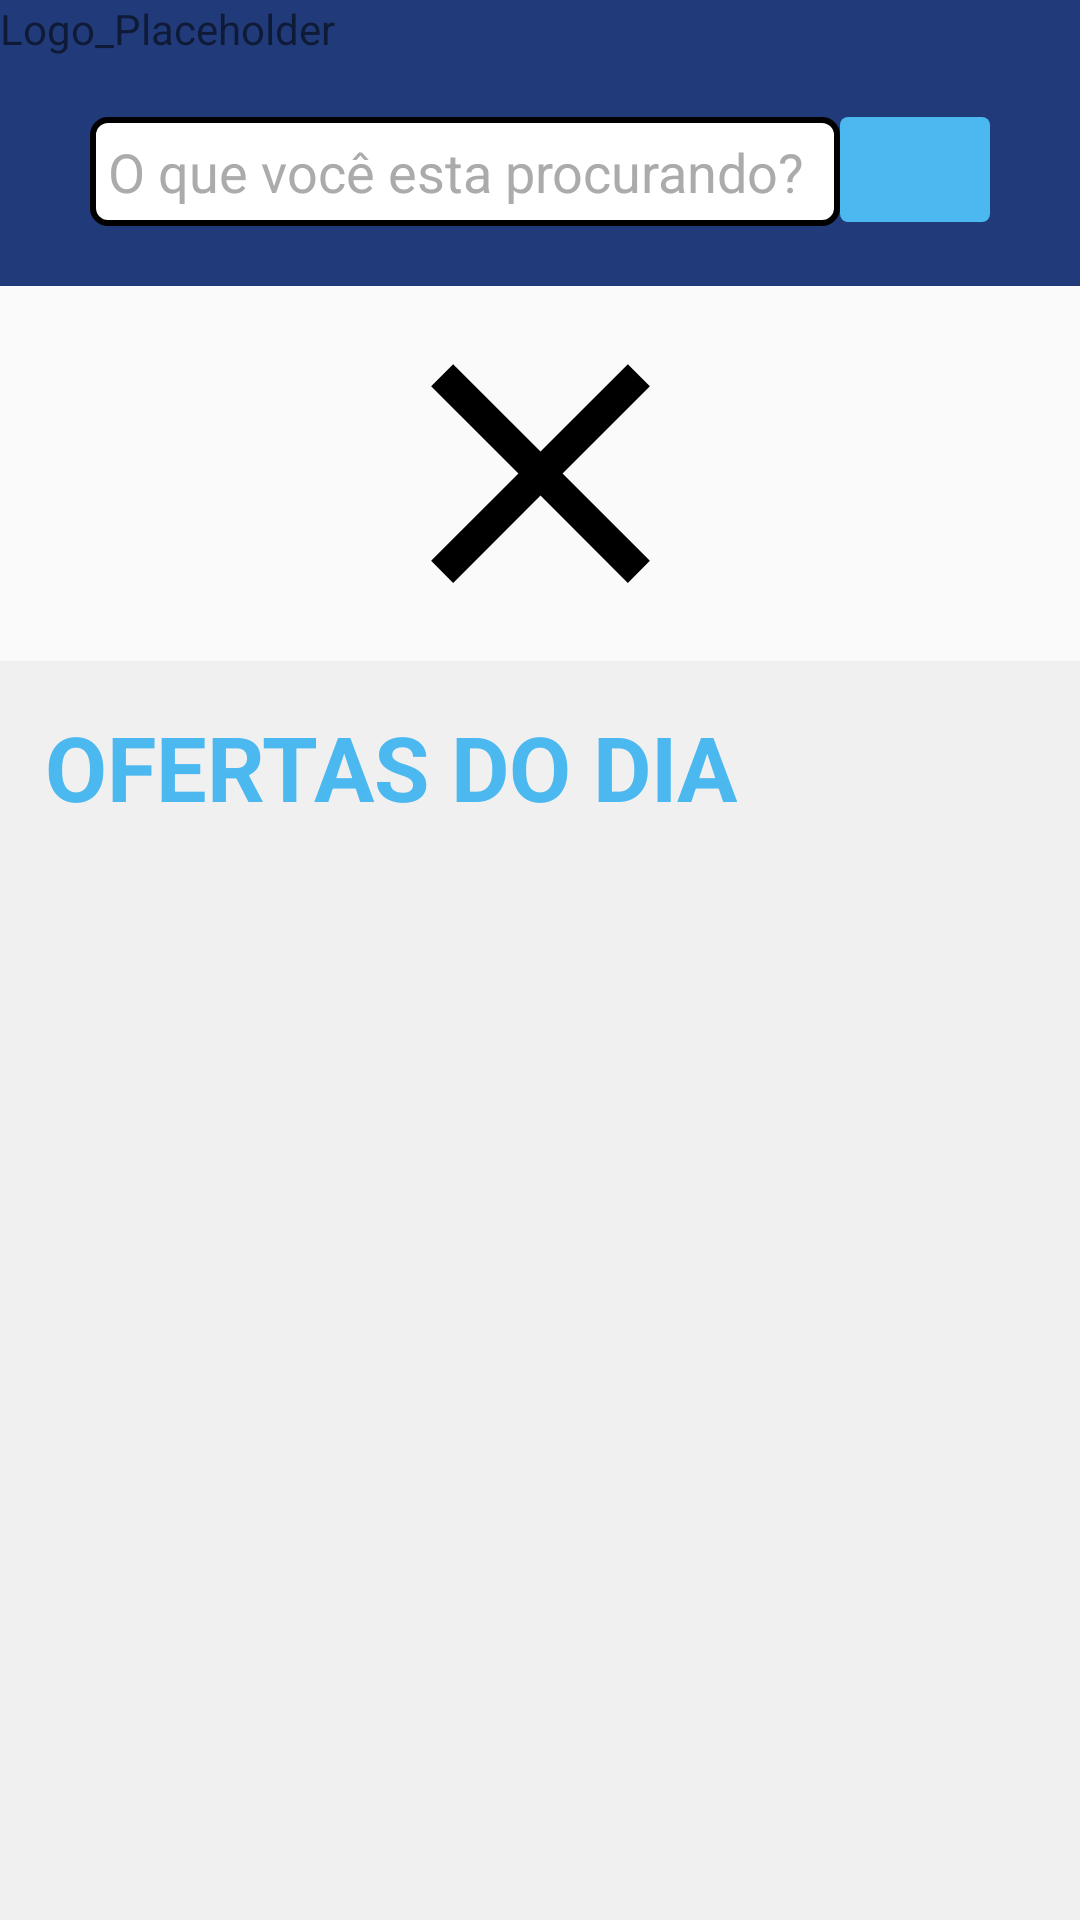

Reconstruct the res/layout file that produces this screen, plus the resources it refers to.
<!-- AndroidManifest.xml: application theme AppTheme -->
<!-- res/layout/search_activity.xml -->
<?xml version="1.0" encoding="utf-8"?>
<LinearLayout xmlns:android="http://schemas.android.com/apk/res/android"
    xmlns:app="http://schemas.android.com/apk/res-auto"
    xmlns:tools="http://schemas.android.com/tools"
    android:focusable="true"
    android:focusableInTouchMode="true"
    android:orientation="vertical" android:layout_width="match_parent"
    android:layout_height="match_parent">

    <LinearLayout
        android:id="@+id/top_bar"
        android:layout_width="match_parent"
        android:layout_height="wrap_content"
        android:background="@color/colorPrimary"
        android:orientation="vertical">

        <LinearLayout
            android:id="@+id/top_top_bar"
            android:layout_width="match_parent"
            android:layout_height="wrap_content"
            android:orientation="horizontal">

            <TextView
                android:layout_width="wrap_content"
                android:layout_height="wrap_content"
                android:text="Logo_Placeholder"
                android:layout_gravity="center"/>

        </LinearLayout>

        <LinearLayout
            android:id="@+id/bottom_top_bar"
            android:layout_width="match_parent"
            android:layout_height="wrap_content"
            android:paddingVertical="20dp"
            android:paddingHorizontal="30dp"
            android:orientation="horizontal">

            <EditText
                android:id="@+id/search_bar"
                android:layout_width="match_parent"
                android:layout_height="wrap_content"
                android:layout_weight="0.2"
                style="@style/searchBar"/>

            <ImageButton
                android:id="@+id/search_btn"
                android:layout_width="match_parent"
                android:layout_height="35dp"
                android:layout_weight="1"
                android:src="@drawable/ic_search_24dp"
                android:background="@drawable/default_button" />
        </LinearLayout>

    </LinearLayout>

    <ImageView
        android:id="@+id/promo"
        android:layout_width="match_parent"
        android:layout_height="wrap_content"
        android:src="@drawable/ic_clear_black" />

    <LinearLayout
        android:id="@+id/products"
        android:layout_width="match_parent"
        android:layout_height="match_parent"
        android:background="@color/grayBack"
        android:padding="15dp"
        android:paddingHorizontal="15dp"
        android:orientation="vertical">

        <TextView
            android:layout_width="match_parent"
            android:layout_height="75dp"
            android:text="@string/product_offer_title"
            android:textColor="@color/blueItem"
            android:textStyle="bold"
            android:textSize="30dp" />

        <ScrollView
            android:layout_width="match_parent"
            android:layout_height="match_parent"
            android:background="@color/grayBack"
            >

            <LinearLayout
                android:id="@+id/products_container"
                android:layout_width="match_parent"
                android:layout_height="wrap_content"
                android:orientation="vertical"/>

        </ScrollView>
    </LinearLayout>

</LinearLayout>
<!-- resources referenced by this layout -->
<resources>
  <color name="blueItem">#4BB8EF</color>
  <color name="colorPrimary">#213a79</color>
  <color name="grayBack">#f0f0f0</color>
  <!-- drawable default_button (drawable) -->
  <?xml version="1.0" encoding="utf-8"?>
  <shape xmlns:android="http://schemas.android.com/apk/res/android"
      android:shape="rectangle">
      <solid android:color="@color/blueItem"/>
          <corners
              android:bottomRightRadius="2.5dp"
              android:bottomLeftRadius="2.5dp"
              android:topRightRadius="2.5dp"
              android:topLeftRadius="2.5dp"/>
  </shape>
  <!-- drawable ic_clear_black (drawable) -->
  <vector android:height="125dp" android:viewportHeight="24.0"
      android:viewportWidth="24.0" android:width="125dp" xmlns:android="http://schemas.android.com/apk/res/android">
      <path android:fillColor="#FF000000" android:pathData="M19,6.41L17.59,5 12,10.59 6.41,5 5,6.41 10.59,12 5,17.59 6.41,19 12,13.41 17.59,19 19,17.59 13.41,12z"/>
  </vector>
  <string name="product_offer_title">OFERTAS DO DIA</string>
  <style name="searchBar">
          <item name="android:padding">6dp</item>
          <item name="android:text">@string/inside_search</item>
          <item name="android:background">@drawable/textbar</item>
          <item name="android:textColor">@color/fadedLetter</item>
      </style>
  <style name="AppTheme" parent="Theme.AppCompat.Light.DarkActionBar">
          
          <item name="colorPrimary">@color/colorPrimary</item>
          <item name="colorPrimaryDark">@color/colorPrimaryDark</item>
          <item name="colorAccent">@color/colorAccent</item>
      </style>
  <string name="inside_search">O que você esta procurando?</string>
  <!-- drawable textbar (drawable) -->
  <?xml version="1.0" encoding="utf-8"?>
  <shape xmlns:android="http://schemas.android.com/apk/res/android"
      android:shape="rectangle" android:padding="10dp">
      <solid android:color="#ffffff"/>
          <corners
              android:bottomRightRadius="5dp"
              android:bottomLeftRadius="5dp"
              android:topRightRadius="5dp"
              android:topLeftRadius="5dp"/>
      <stroke
          android:width="2dp"
          android:color="#000000"/>
  </shape>
  <color name="fadedLetter">#ababab</color>
  <color name="colorPrimaryDark">#213a79</color>
  <color name="colorAccent">#D81B60</color>
</resources>
